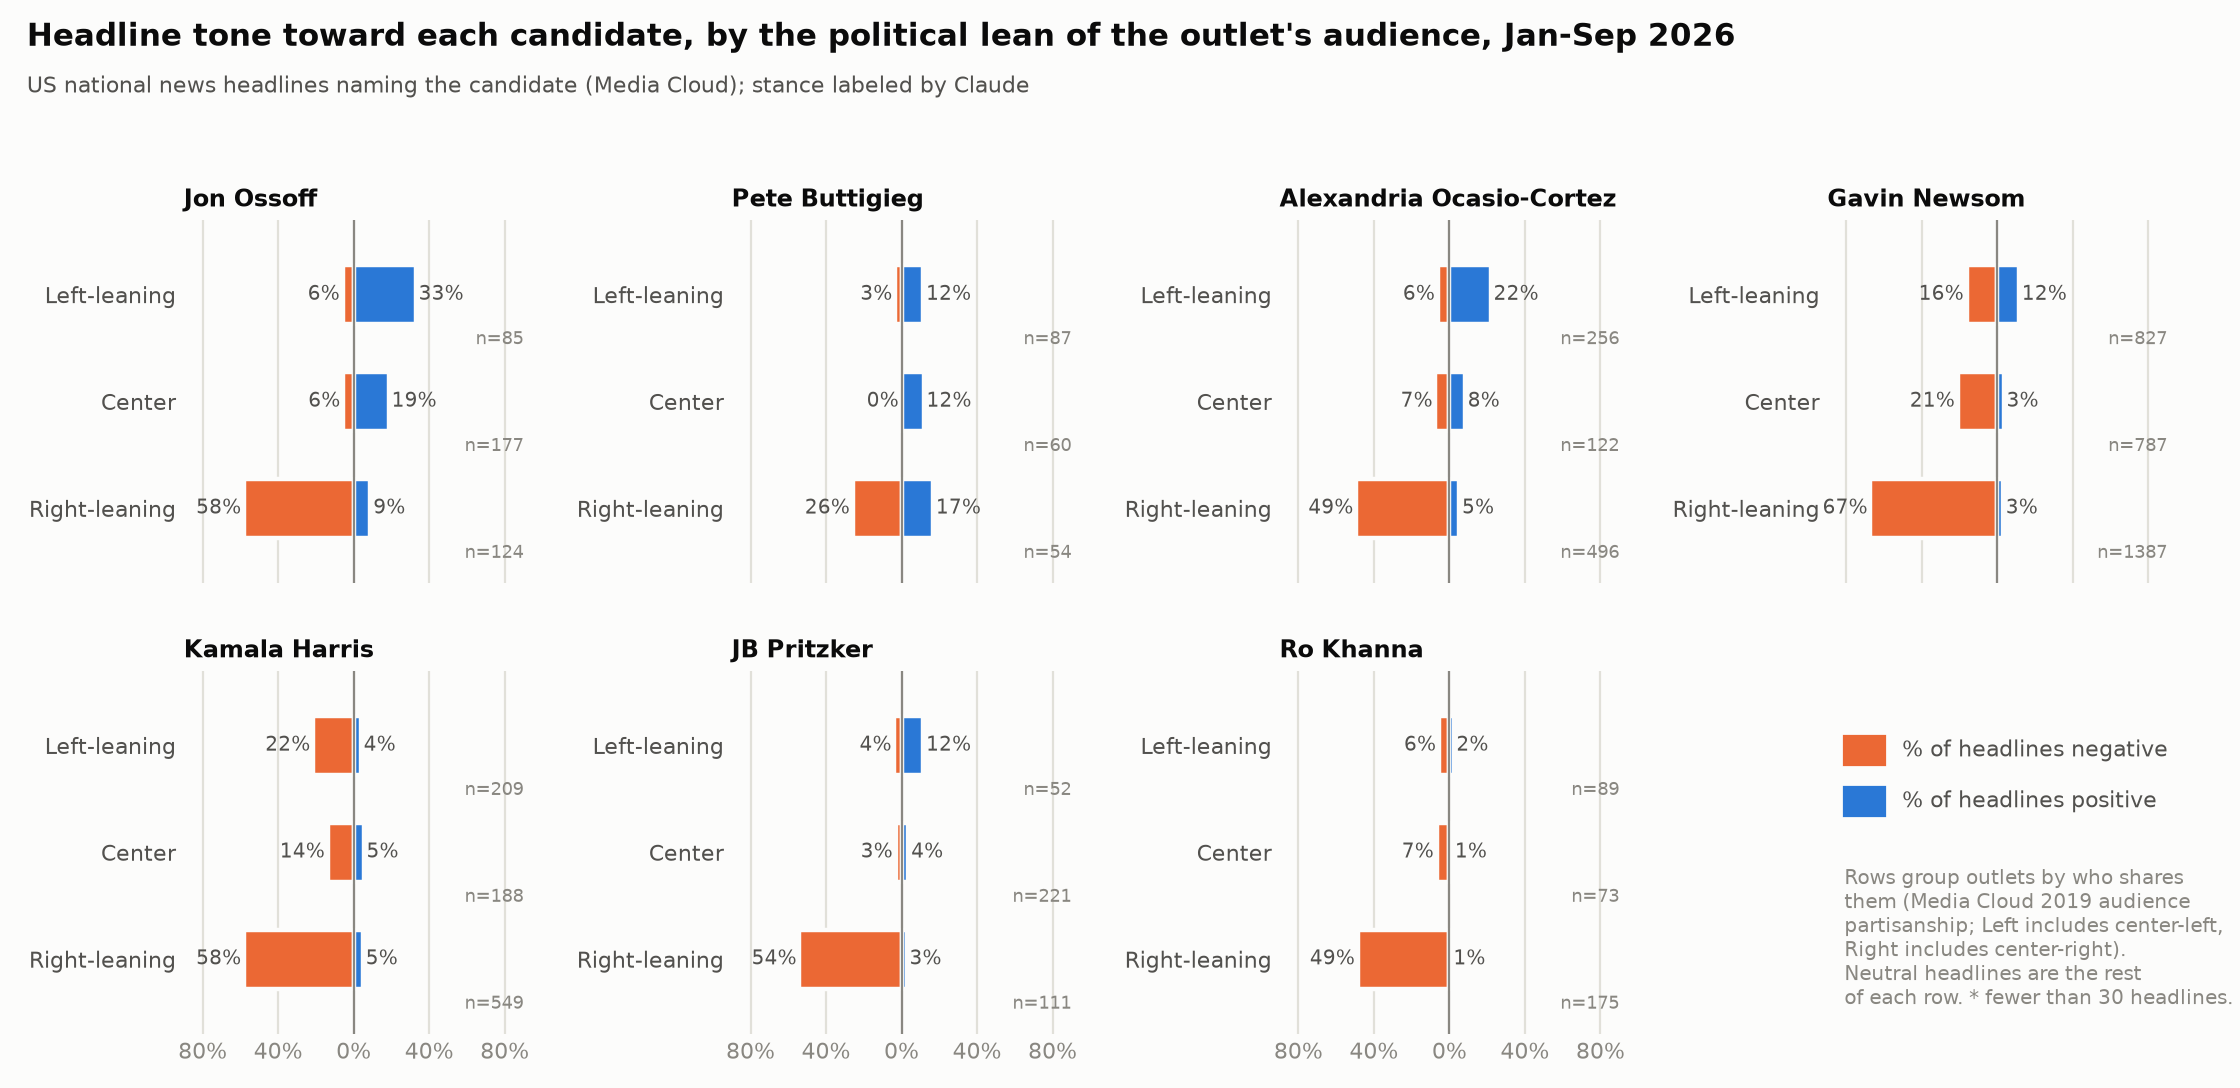

The file beside this chart, header and first rows:
candidate, outlet_lean, headlines, outlets, positive, negative, neutral, pct_positive, pct_negative, median_outlet_umbrella_rank
Gavin Newsom, Left, 827, 50, 95, 135, 597, 11.5, 16.3, 51773
Gavin Newsom, Center, 787, 41, 27, 165, 595, 3.4, 21.0, 190417
Gavin Newsom, Right, 1387, 22, 41, 932, 414, 3.0, 67.2, 98845
Alexandria Ocasio-Cortez, Left, 256, 43, 56, 16, 184, 21.9, 6.2, 51773
Alexandria Ocasio-Cortez, Center, 122, 29, 10, 9, 103, 8.2, 7.4, 64150
Alexandria Ocasio-Cortez, Right, 496, 22, 26, 245, 225, 5.2, 49.4, 98845
Pete Buttigieg, Left, 87, 26, 10, 3, 74, 11.5, 3.4, 51773
Pete Buttigieg, Center, 60, 25, 7, 0, 53, 11.7, 0.0, 131305
Pete Buttigieg, Right, 54, 15, 9, 14, 31, 16.7, 25.9, 101200
Kamala Harris, Left, 209, 40, 8, 45, 156, 3.8, 21.5, 55928
Kamala Harris, Center, 188, 34, 10, 26, 152, 5.3, 13.8, 84275
Kamala Harris, Right, 549, 20, 27, 319, 203, 4.9, 58.1, 101200
JB Pritzker, Left, 52, 12, 6, 2, 44, 11.5, 3.8, 30690
JB Pritzker, Center, 221, 13, 8, 7, 206, 3.6, 3.2, 22319
JB Pritzker, Right, 111, 13, 3, 60, 48, 2.7, 54.1, 101200
Jon Ossoff, Left, 85, 24, 28, 5, 52, 32.9, 5.9, 51773
Jon Ossoff, Center, 177, 25, 33, 10, 134, 18.6, 5.6, 64150
Jon Ossoff, Right, 124, 15, 11, 72, 41, 8.9, 58.1, 101200
Ro Khanna, Left, 89, 24, 2, 5, 82, 2.2, 5.6, 30690
Ro Khanna, Center, 73, 26, 1, 5, 67, 1.4, 6.8, 52869
Ro Khanna, Right, 175, 15, 1, 85, 89, 0.6, 48.6, 116896
